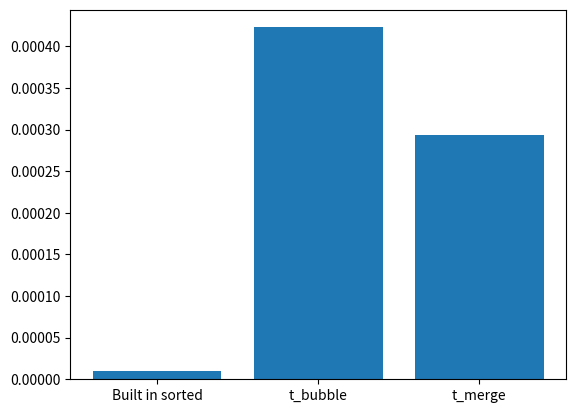

Generate this figure with matplotlib:
def t_bubble(x, key = None, reverse = False):
    """
    Description
      Sorts a given iterable using Bubble Sort and returns the sorted list,
      number of comparisons, number of swaps and the time taken for execution
      
    Arguments
      x: Any iterable which needs to be sorted
      key: A custom key function can be supplied to customise the sort order
      reverse: If set to True, it sorts the list x in descending order
      
    Default values
      key: None
      reverse: False
    
    Ouput Format
      (sorted_list, number of swaps, number of comparisons, time taken for execution)


    """
       
    import time
    
    time_beg = time.time()
    
    t = [ i for i in x] # makes a new list so that the original lust isn't updated
    
    res = t_bubble_helper(t, key, reverse, 0, 0)
    
    time_end = time.time()
    time_diff = time_end - time_beg
    r = list(res)
    r.append(time_diff)
    return (r)

def t_bubble_helper(t, key = None, reverse = False, swap = 0, count = 0):   
    
    n = len(t)
    if (type(t) != list):
        t = list(t)    
    if (key == None): 
        if (reverse): #For descending order
            for i in range(n):
                for j in range(0,n-i-1):
                    count = count + 1   
                    if t[j] < t[j+1]:
                        temp = t[j]
                        t[j] = t[j+1]
                        t[j+1] = temp
                        swap = swap + 1
        else: #For ascending order
            for i in range(n):
                for j in range(0,n-i-1):
                    count = count + 1 
                    if t[j] > t[j+1]:
                        temp = t[j]
                        t[j] = t[j+1]
                        t[j+1] = temp
                        swap = swap + 1
    else:
        new_t = []
        sorted_t= []
        new_t = [key(i) for i in t ] # Applies the function given and sorts the list we get after function is applied
            
        y,swap,count = t_bubble_helper(new_t, reverse = reverse, swap = swap, count = count)     
        for i in y:
            for j in t: 
                if(key(j) == i):                 
                    sorted_t.append(j)
                    break
                    
        t = sorted_t
    return (t, swap,count)


def t_merge(x, key = None, reverse = False):
    
    """
    Description
      Sorts a given iterable using Merge Sort and returns the sorted list,
      number of comparisons, number of swaps and the time taken for execution
      
    Arguments
      x: Any iterable which needs to be sorted
      key: A custom key function can be supplied to customise the sort order
      reverse: If set to True, it sorts the list x in descending order
      
    Default values
      key: None
      reverse: False
    
    Ouput Format
      (sorted_list, number of comparisons, time taken for execution)


    """
    
    import time
    time_beg = time.time()  
    t = [i for i in x]  # makes a new list so that the original lust isn't updated
    rm = t_merge_helper(t, key, reverse, 0)
    time_end = time.time()
    time_diff = time_end - time_beg
    r1 = list(rm)
    r1.append(time_diff)
    return (r1)


def t_merge_helper(t, key = None, reverse = False, count = 0):
        if (type(t) != list):
             t = list(t)
        if (key == None):
            if (reverse == True):   #For descending order
                if (len(t)>1):
                    mid = len(t)//2
                    x1 = t[:mid]
                    x2= t[mid:]        

                    e1, count = t_merge_helper(x1, reverse = reverse, count= count)
                    e2, count = t_merge_helper(x2, reverse = reverse, count= count)

                    i = 0
                    j = 0 
                    k = 0
                    while (i <len(x1) and j <len(x2)):
                        count= count + 1
                        if x1[i] > x2[j]:
                            t[k] = x1[i]
                            i = i+1
                            
                            
                        else:
                            t[k] = x2[j]
                            j = j + 1
                            
                            
                        k = k + 1

                    while (j <len(x2)):
                        t[k]= x2[j]
                        j = j+1
                        k = k+ 1
                     

                    while (i < len(x1)):
                        t[k] = x1[i]
                        k = k+1 
                        i = i+ 1
                        

            else: #For ascending order
                if (len(t)>1):
                    mid = len(t)//2
                    x1 = t[:mid]
                    x2= t[mid:]        

                    e3, count = t_merge_helper(x1, reverse = reverse, count= count)
                    e4, count = t_merge_helper(x2, reverse = reverse, count= count)

                    i = 0
                    j = 0 
                    k = 0
                    while (i <len(x1) and j <len(x2)):
                        count= count + 1
                        if x1[i] < x2[j]:
                            
                            t[k] = x1[i]
                            i = i+1
                            
                        else:
                            t[k] = x2[j]
                            j = j + 1                         
                            
                        k = k + 1
                    while (i < len(x1)):
                        t[k] = x1[i]
                        k = k+1 
                        i = i+ 1
                        
                    while (j <len(x2)):
                        t[k]= x2[j]
                        j = j+1
                        k = k+ 1
                        
        else:
            new_x = []
            sorted_x= []
            new_x = [key(i) for i in t ]
            y,count = t_merge_helper(new_x, reverse = reverse, count= count) 
            # Applies the function given and sorts the list we get after function is applied
            for i in y:
                for j in t:
                    if(key(j) == i):                 
                        sorted_x. append(j)
                        break
            t = sorted_x

        return (t,count)
 


%matplotlib inline
import random
import timeit 
import matplotlib.pyplot as plt

lst = [] 
for i in range(100):
    lst.append(random.randint(1, 10000))
print("Original List  " + str(lst))
print("------------------------------------------------------------------------")
print(("Using sorted:  " + str(sorted(lst))))
time_sorted = timeit.timeit(lambda : sorted(lst), number = 1)
print("Time taken by Built in Sorted :  " + str(time_sorted))
print("------------------------------------------------------------------------")
sorted_bubble, swap_b, count_b, time_bubble = t_bubble(lst)
print("Using bubble sort:  " + str(sorted_bubble))
print("No of swaps of Bubble: " + str(swap_b))
print("No of comparisons of Bubble: " + str(count_b))
print("Time taken by Bubble:  " + str(time_bubble))
print("------------------------------------------------------------------------")
sorted_merge, count_m, time_merge = t_merge(lst)
print("Using merge sort:  " + str(sorted_merge))
print("No of comparisons of Merge: " + str(count_m))
print("Time taken by Merge:  " + str(time_merge))
print("------------------------------------------------------------------------")
types = [ "Built in sorted", "t_bubble", "t_merge"]
height = [time_sorted, time_bubble, time_merge]

plt.bar(types,height )
plt.show()

